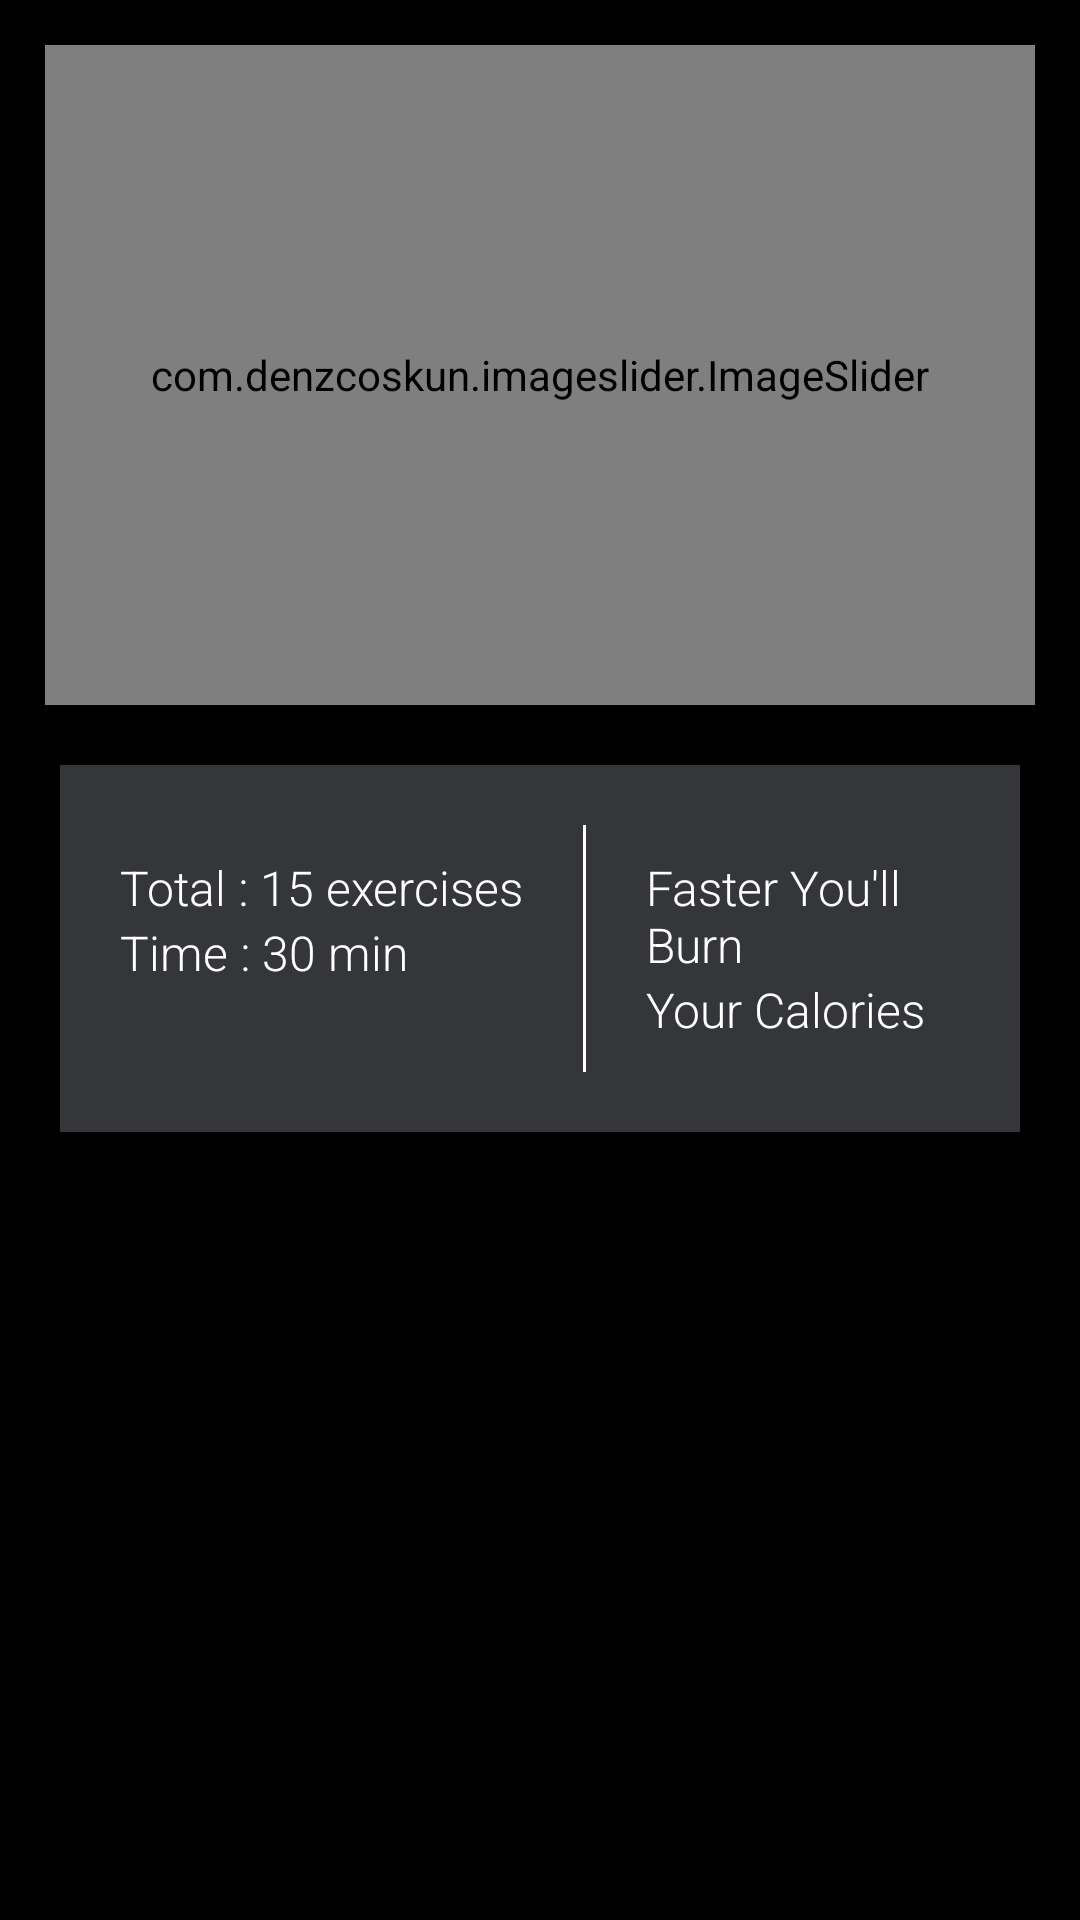

Layout XML and referenced resources for this Android screen:
<!-- AndroidManifest.xml: application theme Theme.BeatFeat -->
<!-- res/layout/activity_main.xml -->
<?xml version="1.0" encoding="utf-8"?>
<LinearLayout xmlns:android="http://schemas.android.com/apk/res/android"
    xmlns:app="http://schemas.android.com/apk/res-auto"
    xmlns:tools="http://schemas.android.com/tools"
    android:layout_width="match_parent"
    android:layout_height="match_parent"
    android:orientation="vertical"
    android:background="@color/black"
    tools:context=".activity.MainActivity">

    <com.denzcoskun.imageslider.ImageSlider
        android:id="@+id/image_slider"
        android:layout_width="match_parent"
        android:layout_height="220dp"
        android:layout_marginStart="15dp"
        android:layout_marginTop="15dp"
        android:layout_marginEnd="15dp"
        app:iss_auto_cycle="true"
        app:iss_delay="0"
        app:iss_period="1000" />


    <LinearLayout
        android:layout_width="wrap_content"
        android:layout_height="wrap_content"
        android:layout_gravity="center"
        android:layout_marginStart="20dp"
        android:layout_marginEnd="20dp"
        android:padding="20dp"
        android:background="@color/cardColor"
        android:layout_marginTop="20dp"
        android:layout_marginBottom="10dp"
        android:orientation="horizontal">

        <LinearLayout
            android:layout_width="wrap_content"
            android:layout_height="wrap_content"
            android:layout_marginTop="10dp"
            android:orientation="vertical">

            <TextView
                android:layout_width="wrap_content"
                android:layout_height="wrap_content"
                android:text="Total : 15 exercises"
                android:textColor="@color/white"
                android:textSize="16sp"
                android:fontFamily="sans-serif-light"/>


            <TextView
                android:layout_width="wrap_content"
                android:layout_height="wrap_content"
                android:text="Time : 30 min"
                android:textColor="@color/white"
                android:fontFamily="sans-serif-light"
                android:textSize="16sp"/>
        </LinearLayout>

        <View
            android:layout_width="1dp"
            android:layout_height="match_parent"
            android:layout_marginStart="20dp"
            android:background="#fff" />

        <LinearLayout
            android:layout_width="wrap_content"
            android:layout_height="wrap_content"
            android:layout_margin="10dp"
            android:orientation="vertical">
            <TextView
                android:layout_width="wrap_content"
                android:layout_height="wrap_content"
                android:text="Faster You'll Burn"
                android:textColor="@color/white"
                android:textSize="16sp"
                android:layout_marginStart="10dp"
                android:fontFamily="sans-serif-light"/>

            <TextView
                android:layout_width="wrap_content"
                android:layout_height="wrap_content"
                android:text="Your Calories"
                android:textColor="@color/white"
                android:layout_marginStart="10dp"
                android:fontFamily="sans-serif-light"
                android:textSize="16sp"/>
        </LinearLayout>

    </LinearLayout>

    <androidx.recyclerview.widget.RecyclerView
        android:id="@+id/recview1"
        android:layout_width="match_parent"
        android:layout_height="match_parent" />

</LinearLayout>
<!-- resources referenced by this layout -->
<resources>
  <color name="black">#FF000000</color>
  <color name="cardColor">#35363a</color>
  <color name="white">#FFFFFFFF</color>
  <style name="Theme.BeatFeat" parent="Theme.AppCompat.Light.NoActionBar">
          
          <item name="colorPrimary">@color/purple_500</item>
          <item name="colorPrimaryVariant">@color/black</item>
          <item name="colorOnPrimary">@color/white</item>
          
          <item name="colorSecondary">@color/teal_200</item>
          <item name="colorSecondaryVariant">@color/teal_700</item>
          <item name="colorOnSecondary">@color/black</item>
          
          <item name="android:statusBarColor" tools:targetApi="l">?attr/colorPrimaryVariant</item>
          
      </style>
  <color name="purple_500">#FF6200EE</color>
  <color name="teal_200">#FF03DAC5</color>
  <color name="teal_700">#FF018786</color>
</resources>
